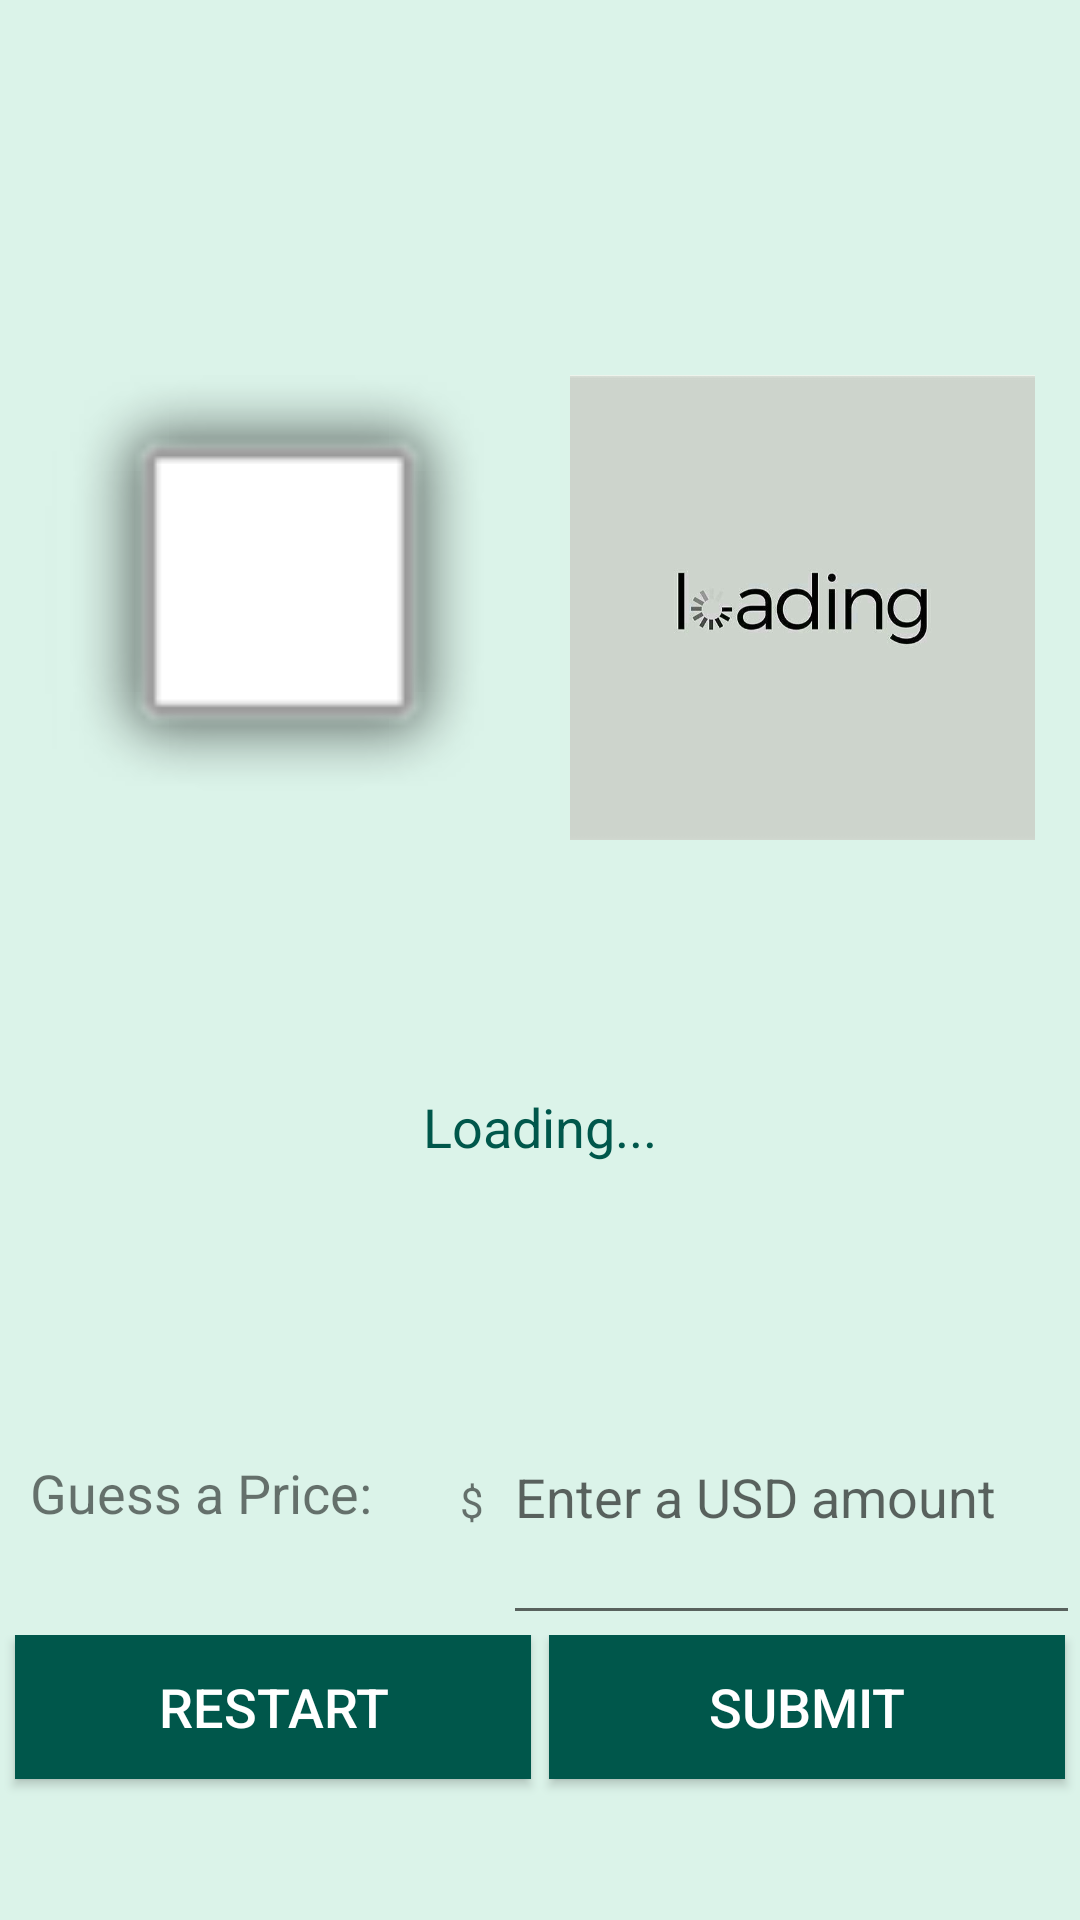

Layout XML and referenced resources for this Android screen:
<!-- AndroidManifest.xml: application theme AppTheme -->
<!-- res/layout/activity_guess_price.xml -->
<?xml version="1.0" encoding="utf-8"?>
<LinearLayout xmlns:android="http://schemas.android.com/apk/res/android"
    xmlns:app="http://schemas.android.com/apk/res-auto"
    xmlns:tools="http://schemas.android.com/tools"
    android:layout_width="match_parent"
    android:layout_height="match_parent"
    android:orientation="vertical"
    android:background="@color/colorPrimary"
    tools:context=".GuessPriceActivity">

    <LinearLayout
        android:layout_width="match_parent"
        android:layout_height="0dp"
        android:layout_weight="3.75"
        android:orientation="horizontal"
        tools:layout_editor_absoluteX="0dp"
        tools:layout_editor_absoluteY="19dp">

        <ImageView
            android:id="@+id/realImage"
            android:layout_width="0dp"
            android:layout_height="405dp"
            android:layout_weight="1"
            android:paddingLeft="15dp"
            android:paddingRight="10dp"
            app:srcCompat="@android:drawable/alert_light_frame" />

        <ImageView
            android:id="@+id/foundImage"
            android:layout_width="0dp"
            android:layout_height="405dp"
            android:layout_weight="1"
            android:paddingLeft="10dp"
            android:paddingRight="15dp"
            app:srcCompat="@drawable/loadingses" />
    </LinearLayout>

    <TextView
        android:id="@+id/textView2"
        android:layout_width="wrap_content"
        android:layout_height="0dp"
        android:layout_gravity="center_horizontal"
        android:layout_weight="1"
        android:paddingLeft="15dp"
        android:paddingTop="8dp"
        android:paddingRight="15dp"
        android:text="Loading..."
        android:textAppearance="@android:style/TextAppearance.Large"
        android:textColor="@color/colorPrimaryDark"
        android:textSize="18sp" />

    <TextView
        android:id="@+id/magicTrick"
        android:layout_width="match_parent"
        android:layout_height="wrap_content"
        android:text="Are you interested in buying this? \n"
        android:textColor="@color/colorPrimaryDark"
        android:textSize="18sp"
        android:visibility="gone" />

    <TextView
        android:id="@+id/textView5"
        android:layout_width="match_parent"
        android:layout_height="wrap_content"
        android:text="TextView"
        android:visibility="gone" />

    <LinearLayout
        android:layout_width="match_parent"
        android:layout_height="0dp"
        android:layout_weight="1"
        android:orientation="horizontal">

        <TextView
            android:id="@+id/textView4"
            android:layout_width="0dp"
            android:layout_height="match_parent"
            android:layout_weight="2.4"
            android:gravity="center_vertical"
            android:paddingLeft="10dp"
            android:text="Guess a Price:"
            android:textSize="18sp" />

        <TextView
            android:id="@+id/textView6"
            android:layout_width="wrap_content"
            android:layout_height="wrap_content"
            android:layout_weight="0.1"
            android:text="$" />

        <EditText
            android:id="@+id/editText2"
            android:layout_width="0dp"
            android:layout_height="match_parent"
            android:layout_weight="3"
            android:ems="10"
            android:hint="Enter a USD amount"
            android:inputType="numberDecimal" />

    </LinearLayout>

    <LinearLayout
        android:layout_width="match_parent"
        android:layout_height="0dp"
        android:layout_weight="1"
        android:orientation="horizontal">

        <Button
            android:id="@+id/button2"
            android:layout_width="wrap_content"
            android:layout_height="wrap_content"
            android:layout_marginLeft="5dp"
            android:layout_marginRight="3dp"
            android:layout_weight="1"
            android:background="@color/colorPrimaryDark"
            android:onClick="returnHome"
            android:text="RESTART"
            android:textColor="@color/colorAccent"
            android:textSize="18sp" />

        <Button
            android:id="@+id/button3"
            android:layout_width="wrap_content"
            android:layout_height="wrap_content"
            android:layout_marginLeft="3dp"
            android:layout_marginRight="5dp"
            android:layout_weight="1"
            android:background="@color/colorPrimaryDark"
            android:onClick="submitGuess"
            android:text="SUBMIT"
            android:textColor="@color/colorAccent"
            android:textSize="18sp" />

    </LinearLayout>

</LinearLayout>

    
    
    
    
    
    

    
        
        
        
        
        
        

        
            
            
            
            
            
            

        
            
            
            
            
            
    

    
        
        
        
        
        
        
        

    
        
        
        
        

        
            
            
            
            
            
            
            

        
            
            
            
            
            

        
            
            
            
            
            
            
            

    

    
        
        
        
        

        
            
            
            
            
            
            

        
            
            
            
            
            
    


<!-- resources referenced by this layout -->
<resources>
  <color name="colorAccent">#FFFFFF</color>
  <color name="colorPrimary">#DBF3E9</color>
  <color name="colorPrimaryDark">#00574B</color>
  <!-- drawable loadingses: jpg bitmap (drawable, 12578 bytes) -->
  <style name="AppTheme" parent="Theme.AppCompat.Light.DarkActionBar">
          
          <item name="colorPrimary">@color/colorPrimaryDark</item>
          <item name="colorPrimaryDark">@color/colorPrimaryDark</item>
          <item name="colorAccent">@color/colorAccent</item>
  
      </style>
</resources>
